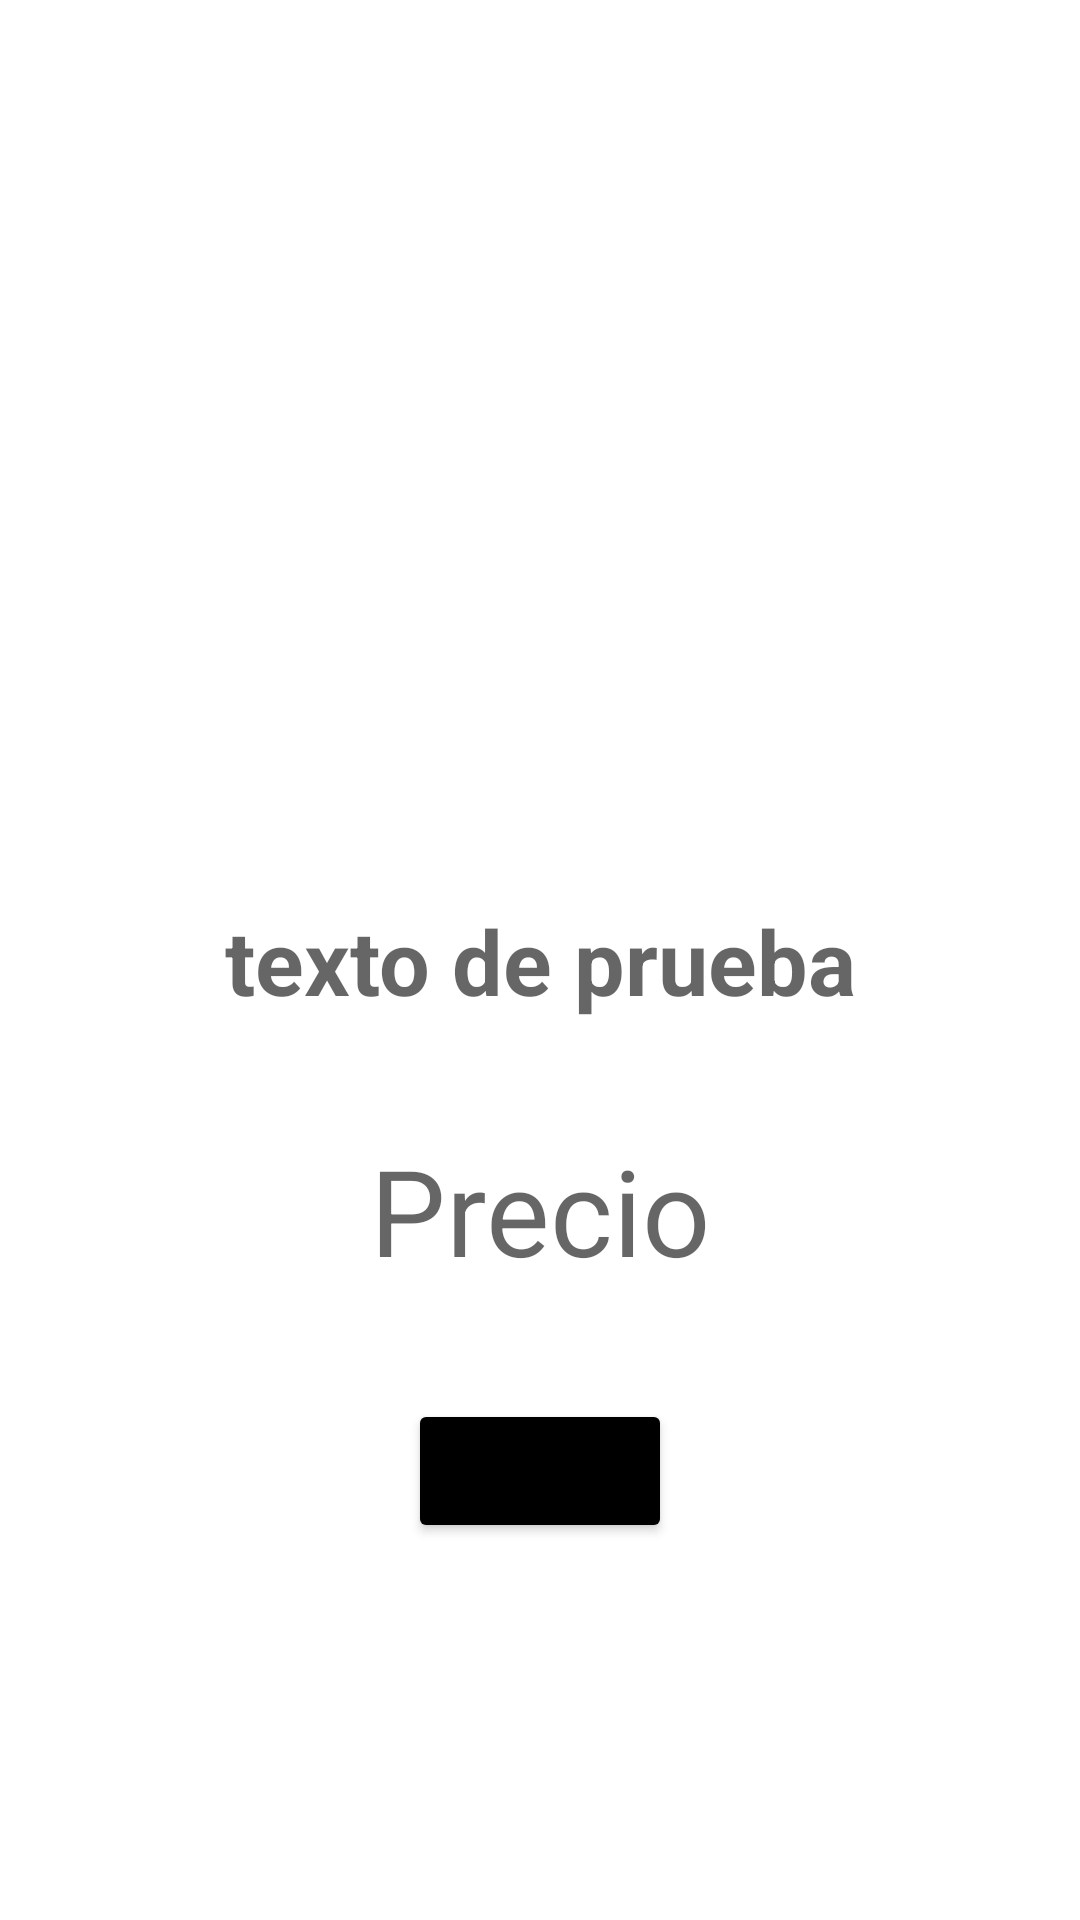

Android layout source for this screen:
<!-- AndroidManifest.xml: application theme Theme.ViewModel_LiveDataKOTLIN -->
<!-- res/layout/activity_main2.xml -->
<?xml version="1.0" encoding="utf-8"?>
<androidx.constraintlayout.widget.ConstraintLayout
    xmlns:android="http://schemas.android.com/apk/res/android"
    xmlns:app="http://schemas.android.com/apk/res-auto"
    xmlns:tools="http://schemas.android.com/tools"
    android:layout_width="match_parent"
    android:layout_height="match_parent"
    tools:context=".MainActivity2">

    <Button
        android:id="@+id/btn_Pizza"
        android:layout_width="wrap_content"
        android:layout_height="wrap_content"
        android:backgroundTint="@color/black"
        android:text="Button"
        app:layout_constraintBottom_toBottomOf="parent"
        app:layout_constraintEnd_toEndOf="parent"
        app:layout_constraintStart_toStartOf="parent"
        app:layout_constraintTop_toBottomOf="@+id/tvDescription" />


    <TextView
        android:id="@+id/tvDescription"
        android:layout_width="wrap_content"
        android:layout_height="wrap_content"
        android:textAlignment="center"
        android:hint="texto de prueba"
        android:textSize="30sp"
        android:textStyle="bold"
        android:text=""
        app:layout_constraintBottom_toBottomOf="parent"
        app:layout_constraintEnd_toEndOf="parent"
        app:layout_constraintStart_toStartOf="parent"
        app:layout_constraintTop_toTopOf="parent" />

    <TextView
        android:id="@+id/tvPrecio"
        android:layout_width="wrap_content"
        android:layout_height="wrap_content"
        android:hint="Precio"
        android:textSize="40sp"
        app:layout_constraintBottom_toTopOf="@+id/btn_Pizza"
        app:layout_constraintEnd_toEndOf="parent"
        app:layout_constraintStart_toStartOf="parent"
        app:layout_constraintTop_toBottomOf="@+id/tvDescription" />

    <ImageView
        android:id="@+id/imageView"
        android:layout_width="200dp"
        android:layout_height="wrap_content"
        app:layout_constraintBottom_toTopOf="@+id/tvDescription"
        app:layout_constraintEnd_toEndOf="parent"
        app:layout_constraintStart_toStartOf="parent"
        app:layout_constraintTop_toTopOf="parent"
        tools:srcCompat="@tools:sample/avatars" />


</androidx.constraintlayout.widget.ConstraintLayout>
<!-- resources referenced by this layout -->
<resources>
  <style name="Theme.ViewModel_LiveDataKOTLIN" parent="Theme.MaterialComponents.DayNight.DarkActionBar">
          
          <item name="colorPrimary">@color/purple_500</item>
          <item name="colorPrimaryVariant">@color/purple_700</item>
          <item name="colorOnPrimary">@color/white</item>
          
          <item name="colorSecondary">@color/teal_200</item>
          <item name="colorSecondaryVariant">@color/teal_700</item>
          <item name="colorOnSecondary">@color/black</item>
          
          <item name="android:statusBarColor">?attr/colorPrimaryVariant</item>
          
      </style>
  <!-- not gathered from this repository: default colours our renderer supplied (Android Studio template values) -->
  <color name="purple_500">#FF6200EE</color>
  <color name="purple_700">#FF3700B3</color>
  <color name="teal_200">#FF03DAC5</color>
  <color name="teal_700">#FF018786</color>
  <color name="black">#FF000000</color>
  <color name="white">#FFFFFFFF</color>
</resources>
